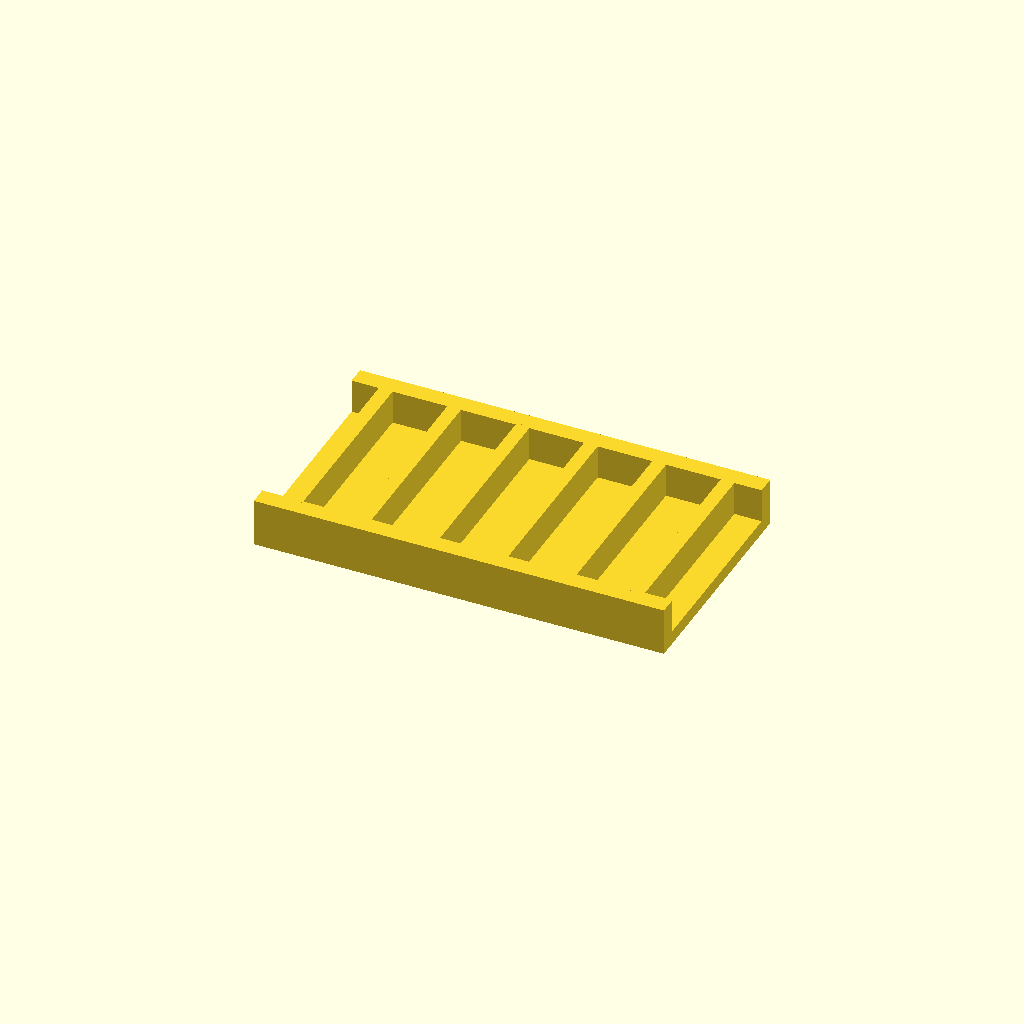
Cell 1: the model at its default parameters.
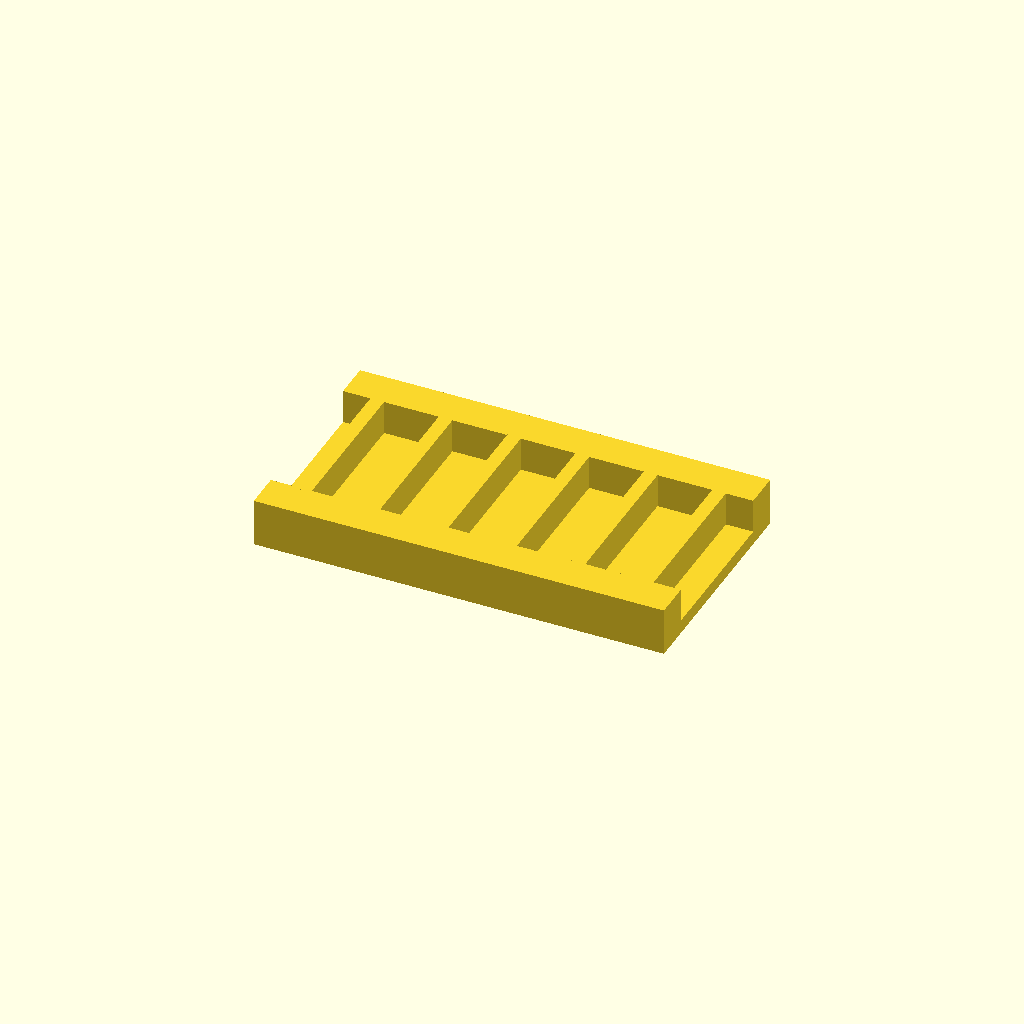
Cell 2: rail_w = 16 (everything else at default).
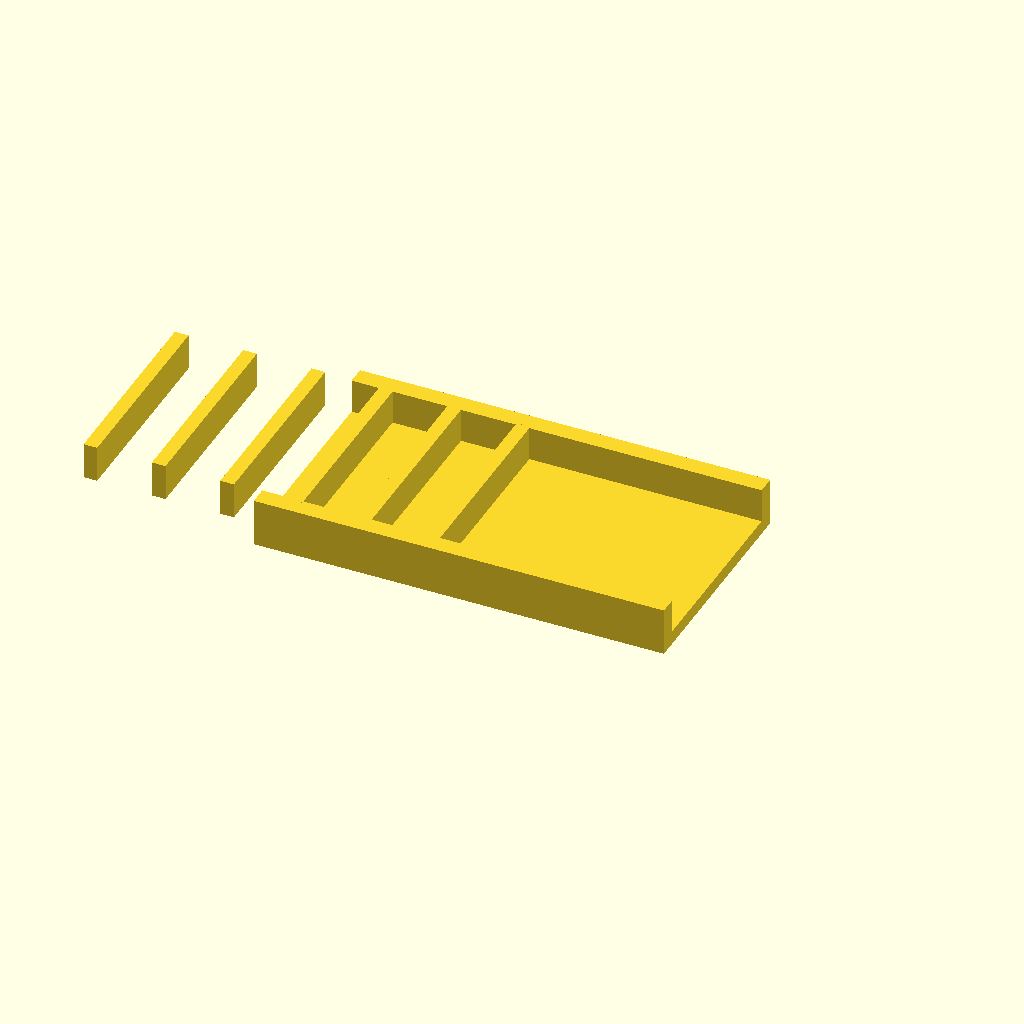
Cell 3: the same model with ribs = 12.
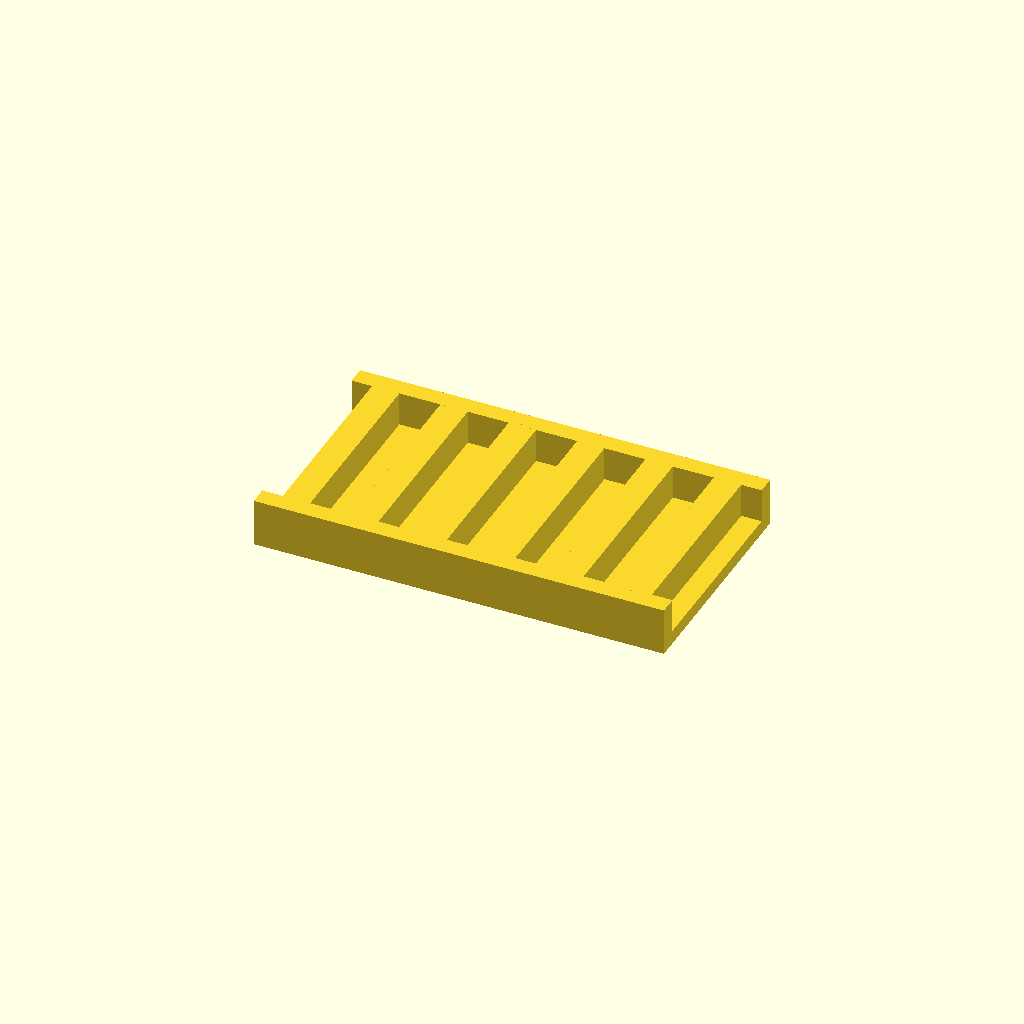
Cell 4: rib_t = 12 (everything else at default).
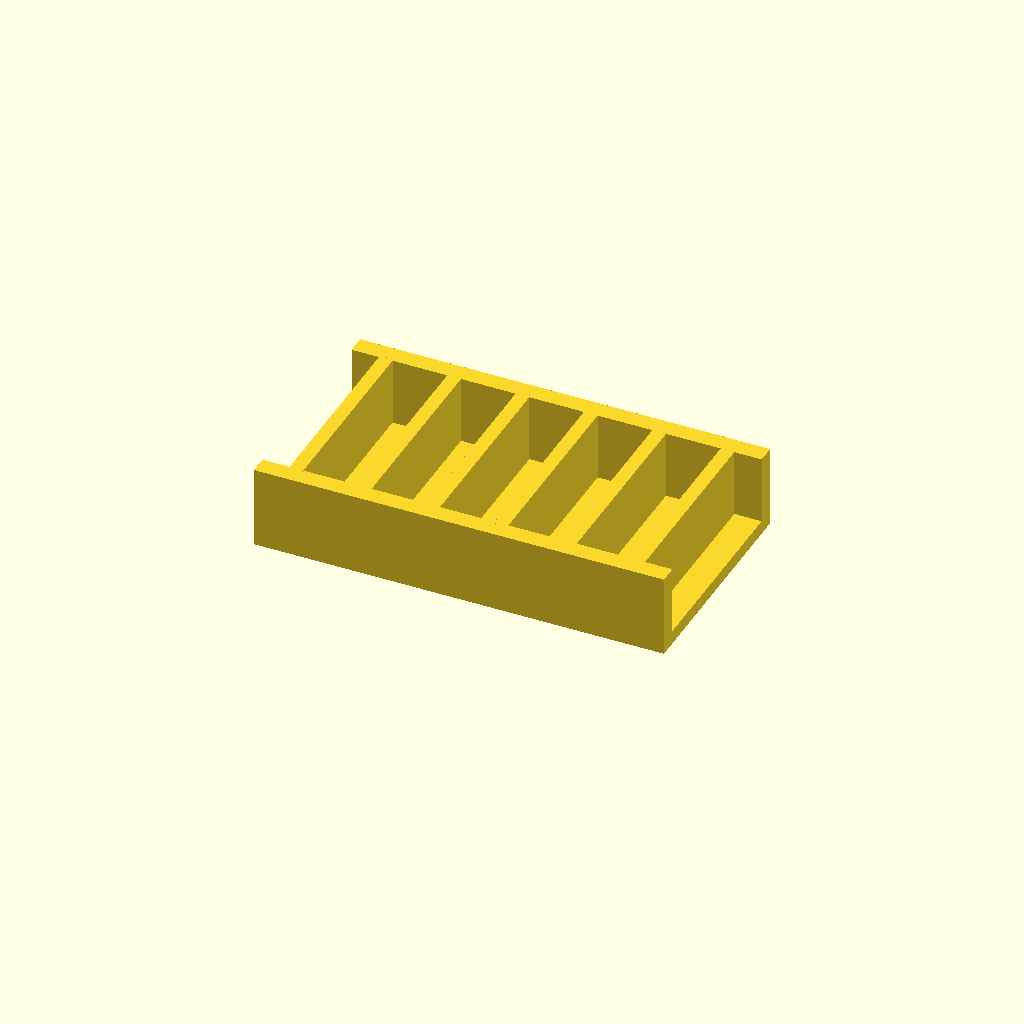
Cell 5 — rib_h set to 30, the other parameters unchanged.
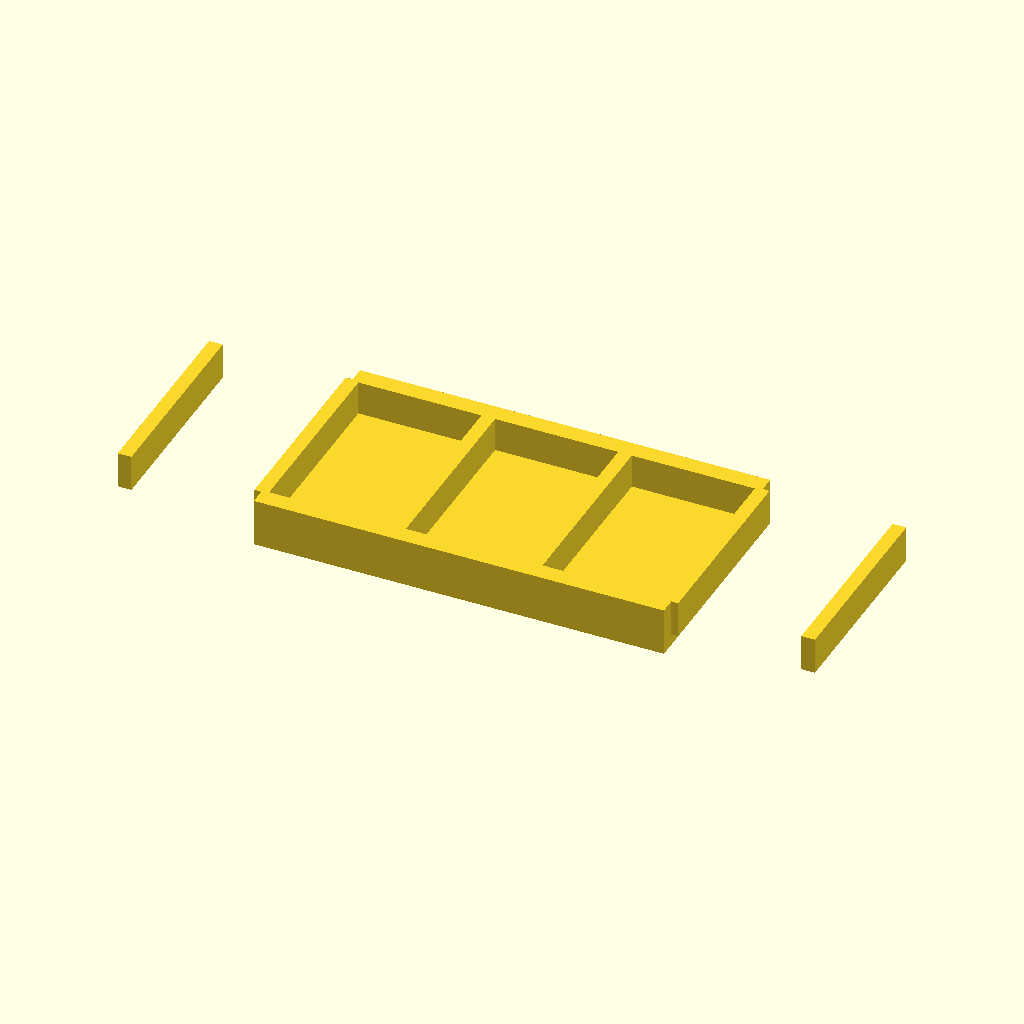
Cell 6: the same model with pitch = 60.
All cells are drawn from one camera (rotation 55°, 0°, 25°, orthographic, colour scheme Cornfield), so only the parameter changes between them.
OpenSCAD source file optional_data/data/place1/ribframes/part_0031.scad:
$fn = 32;

// ----------------------------------------------------------------------
// Rib frame 180 x 100 x 21
// 6 ribs at 30 mm pitch
// ----------------------------------------------------------------------

// --- parameters (mm) ---
frame = [180, 100, 6];  // base plate size (x, y, z)
rail_w = 8;             // side rail width
ribs = 6;               // number of ribs
rib_t = 6;              // rib thickness
rib_h = 15;             // rib height above the base plate
pitch = 30;             // pitch between rib centres

// --- derived feature positions (mm) ---
span = (ribs - 1) * pitch;          // = 150   distance between the outer ribs
origin_x = -span / 2;               // = -75   X of the first rib
rib_len = frame[1] - 2 * rail_w + 2;  // = 86   rib length, 1 mm into each rail
feature_centers = [
  [origin_x + 0 * pitch, 0],
  [origin_x + 1 * pitch, 0],
  [origin_x + 2 * pitch, 0],
  [origin_x + 3 * pitch, 0],
  [origin_x + 4 * pitch, 0],
  [origin_x + 5 * pitch, 0]
];   // rib centre line, drives the rib loop

// base plate, two side rails, then the ribs read straight off feature_centers
union() {
  translate([-frame[0] / 2, -frame[1] / 2, 0]) cube(frame);
  translate([-frame[0] / 2, -frame[1] / 2, 0]) cube([frame[0], rail_w, frame[2] + rib_h]);
  translate([-frame[0] / 2, frame[1] / 2 - rail_w, 0]) cube([frame[0], rail_w, frame[2] + rib_h]);
  for (centre = feature_centers)
    translate([centre[0] - rib_t / 2, centre[1] - rib_len / 2, frame[2] - 1])
      cube([rib_t, rib_len, rib_h + 1]);
}
Customizer parameters (derived from the source; name, type, default, range or options):
frame: vector, default [180, 100, 6]
rail_w: number, default 8
ribs: number, default 6
rib_t: number, default 6
rib_h: number, default 15
pitch: number, default 30
